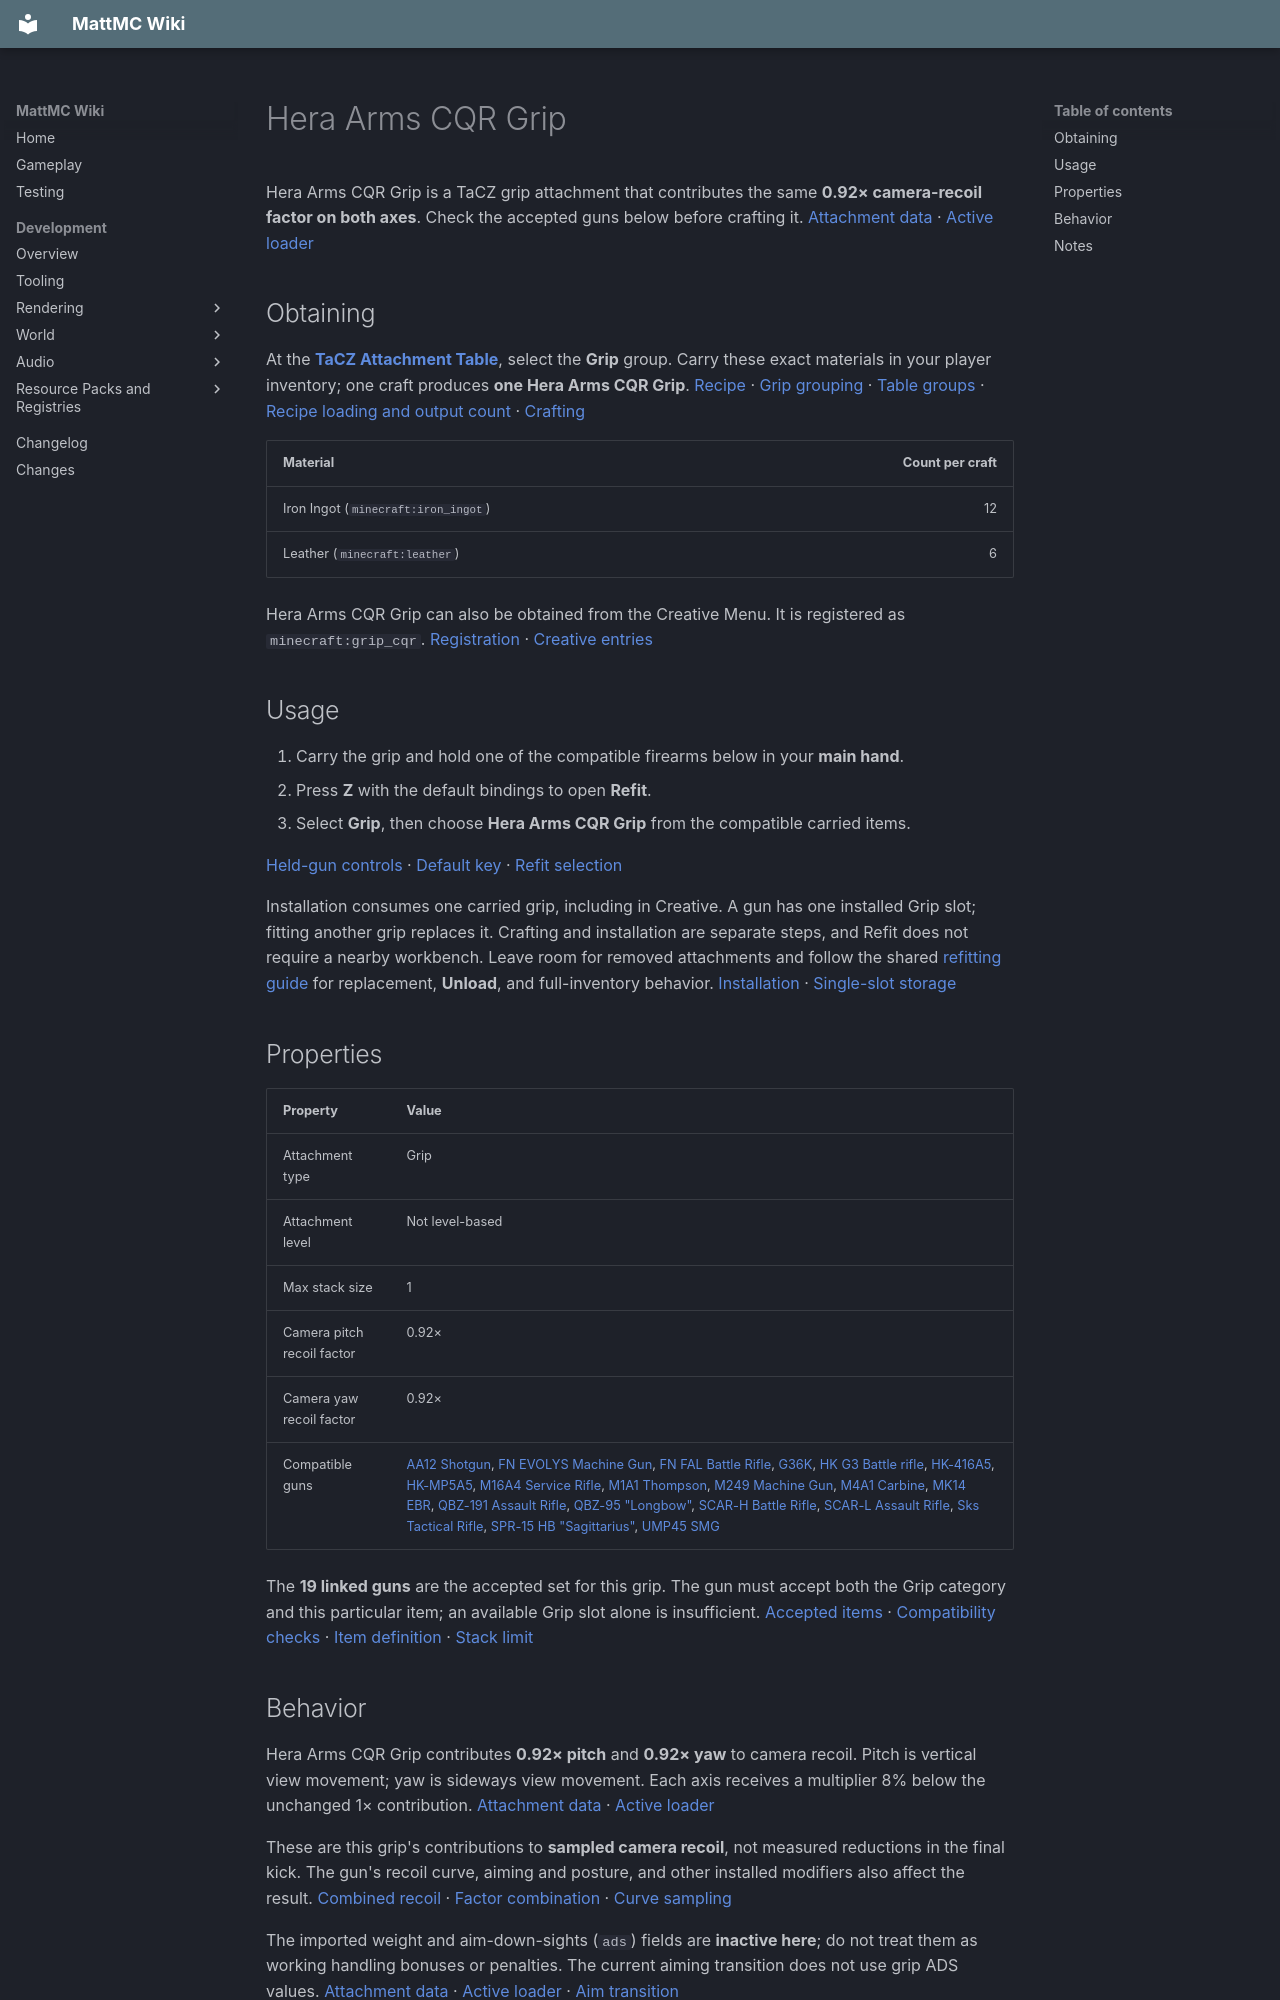

repository: HungLo2020/MattMC · page: gameplay/items/HeraArmsCQRGrip/index.html · generator: mkdocs

# Hera Arms CQR Grip

Hera Arms CQR Grip is a TaCZ grip attachment that contributes the same **0.92× camera-recoil factor on both axes**. Check the accepted guns below before crafting it. [Attachment data][data] · [Active loader][recoil-loader]

## Obtaining

At the **[TaCZ Attachment Table](../blocks/TaCZWorkbenches.md#attachment-table)**, select the **Grip** group. Carry these exact materials in your player inventory; one craft produces **one Hera Arms CQR Grip**. [Recipe][recipe] · [Grip grouping][index] · [Table groups][table-groups] · [Recipe loading and output count][recipe-loading] · [Crafting][crafting]

| Material | Count per craft |
| --- | ---: |
| Iron Ingot (`minecraft:iron_ingot`) | 12 |
| Leather (`minecraft:leather`) | 6 |

Hera Arms CQR Grip can also be obtained from the Creative Menu. It is registered as `minecraft:grip_cqr`. [Registration][registration] · [Creative entries]

## Usage

1. Carry the grip and hold one of the compatible firearms below in your **main hand**.
2. Press **Z** with the default bindings to open **Refit**.
3. Select **Grip**, then choose **Hera Arms CQR Grip** from the compatible carried items.

[Held-gun controls][input] · [Default key][keys] · [Refit selection][refit-screen]

Installation consumes one carried grip, including in Creative. A gun has one installed Grip slot; fitting another grip replaces it. Crafting and installation are separate steps, and Refit does not require a nearby workbench. Leave room for removed attachments and follow the shared [refitting guide](../mechanics/TaCZFirearms.md#refitting-attachments) for replacement, **Unload**, and full-inventory behavior. [Installation][refit-server] · [Single-slot storage][storage]

## Properties

| Property | Value |
| --- | --- |
| Attachment type | Grip |
| Attachment level | Not level-based |
| Max stack size | 1 |
| Camera pitch recoil factor | 0.92× |
| Camera yaw recoil factor | 0.92× |
| Compatible guns | [AA12 Shotgun](AA12Shotgun.md), [FN EVOLYS Machine Gun](FNEVOLYSMachineGun.md), [FN FAL Battle Rifle](FNFALBattleRifle.md), [G36K](G36K.md), [HK G3 Battle rifle](HKG3Battlerifle.md), [HK-416A5](HK416A5.md), [HK-MP5A5](HKMP5A5.md), [M16A4 Service Rifle](M16A4ServiceRifle.md), [M1A1 Thompson](M1A1Thompson.md), [M249 Machine Gun](M249MachineGun.md), [M4A1 Carbine](M4A1Carbine.md), [MK14 EBR](MK14EBR.md), [QBZ-191 Assault Rifle](QBZ191AssaultRifle.md), [QBZ-95 "Longbow"](QBZ95Longbow.md), [SCAR-H Battle Rifle](SCARHBattleRifle.md), [SCAR-L Assault Rifle](SCARLAssaultRifle.md), [Sks Tactical Rifle](SksTacticalRifle.md), [SPR-15 HB "Sagittarius"](SPR15HBSagittarius.md), [UMP45 SMG](UMP45SMG.md) |

The **19 linked guns** are the accepted set for this grip. The gun must accept both the Grip category and this particular item; an available Grip slot alone is insufficient. [Accepted items][guns] · [Compatibility checks][fit] · [Item definition][definition] · [Stack limit][registration]

## Behavior

Hera Arms CQR Grip contributes **0.92× pitch** and **0.92× yaw** to camera recoil. Pitch is vertical view movement; yaw is sideways view movement. Each axis receives a multiplier 8% below the unchanged 1× contribution. [Attachment data][data] · [Active loader][recoil-loader]

These are this grip's contributions to **sampled camera recoil**, not measured reductions in the final kick. The gun's recoil curve, aiming and posture, and other installed modifiers also affect the result. [Combined recoil][combined-recoil] · [Factor combination][recoil-factors] · [Curve sampling][recoil-sampling]

The imported weight and aim-down-sights (`ads`) fields are **inactive here**; do not treat them as working handling bonuses or penalties. The current aiming transition does not use grip ADS values. [Attachment data][data] · [Active loader][recoil-loader] · [Aim transition][aim]

There is **no direct grip-driven spread or damage change** in the reviewed shot calculation. Camera recoil does change view direction, so it can affect where later shots are aimed. The gun-model shoot animation is separate and does not use these camera factors; they do not establish matching reductions in weapon-model kick. [Shot calculation][shots] · [Shot values][shot-values] · [View rotation][camera] · [Shoot animation][model-animation] · [Model sampling][model-sampling]
